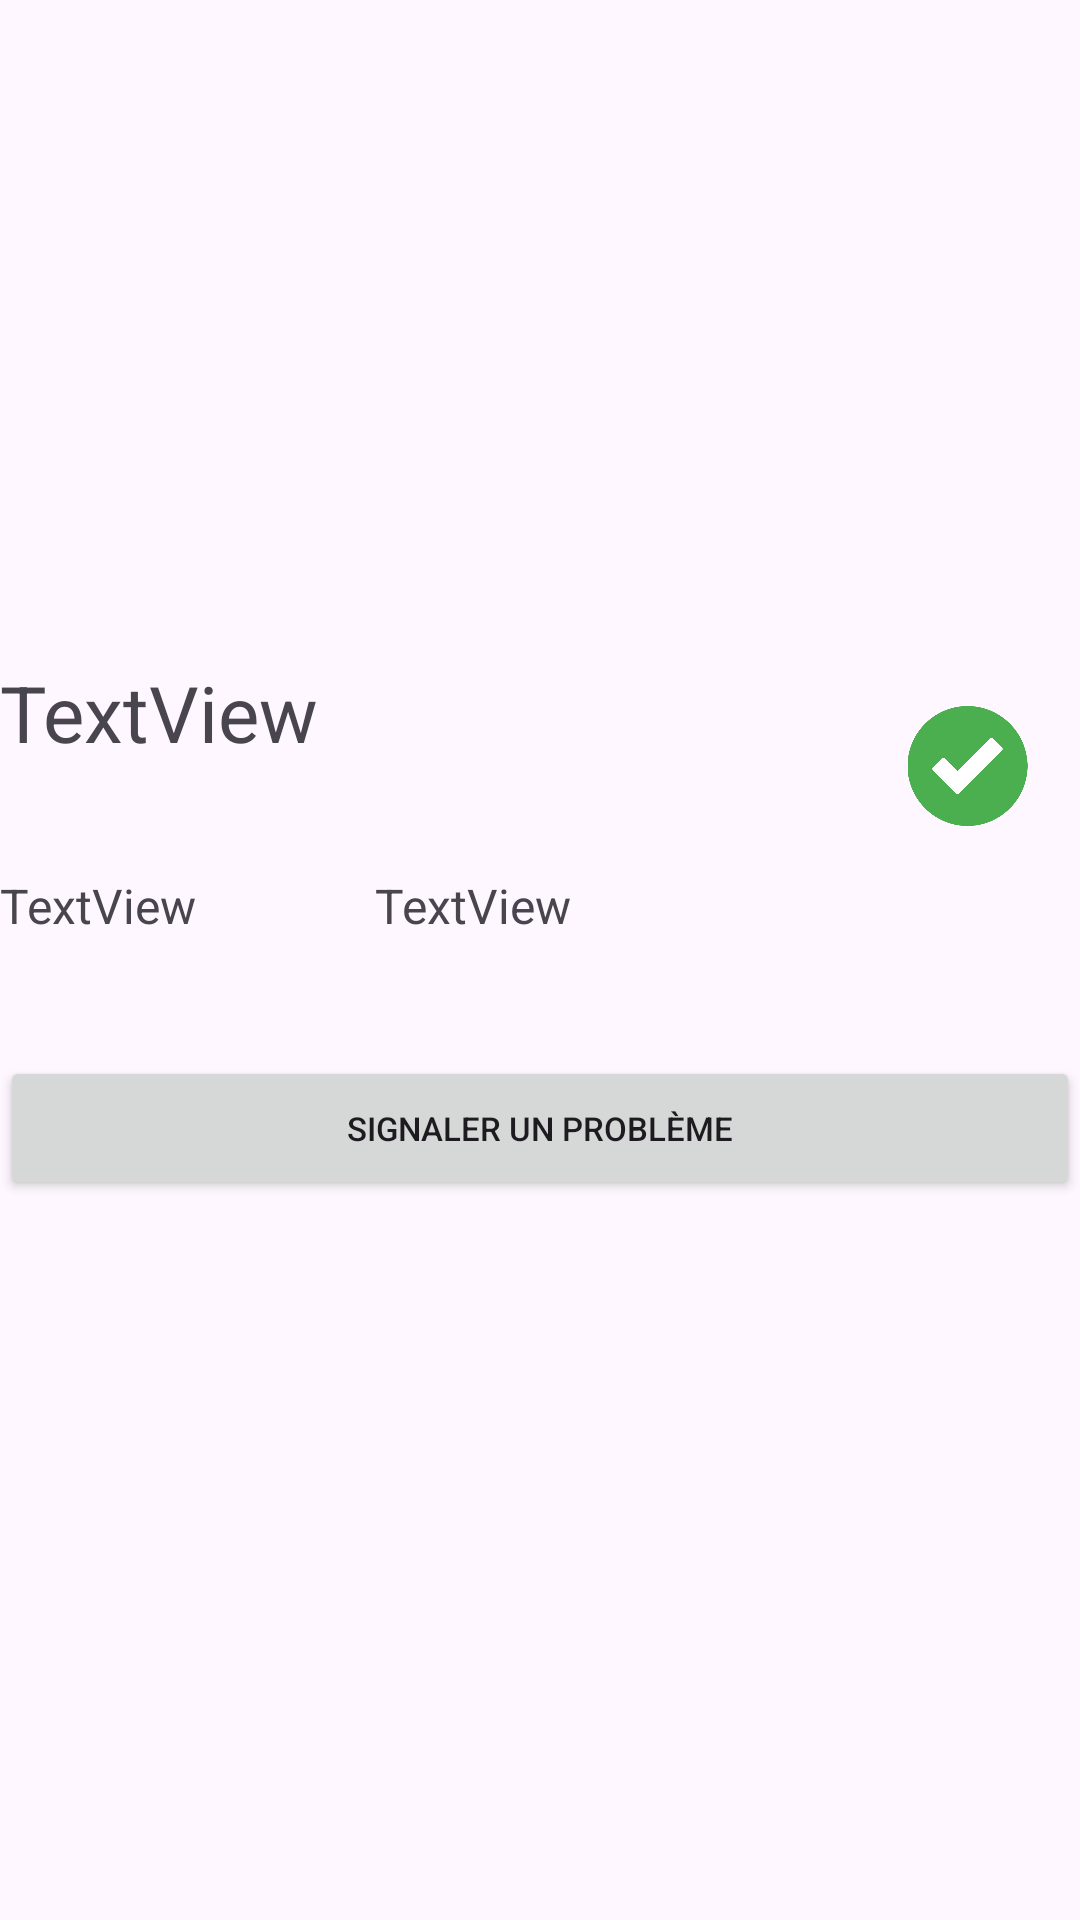

Here is an Android app screen rendered from its layout file. Give the layout XML and the strings, colors and styles it references.
<!-- AndroidManifest.xml: application theme Theme.Incidandroid -->
<!-- res/layout/reservation_list_item.xml -->
<?xml version="1.0" encoding="utf-8"?>
<TableLayout xmlns:android="http://schemas.android.com/apk/res/android"
    xmlns:app="http://schemas.android.com/apk/res-auto"
    xmlns:tools="http://schemas.android.com/tools"
    android:layout_width="match_parent"
    android:layout_height="match_parent"
    android:layout_gravity="center"
    android:gravity="center"
    android:layout_marginLeft="20dp"
    android:layout_marginRight="20dp"
    android:paddingBottom="20dp"
    android:stretchColumns="1, 2">

    <TableRow
        android:layout_width="match_parent"
        android:layout_height="match_parent">

        <TextView
            android:id="@+id/nom_resa"
            android:layout_width="250dp"
            android:layout_height="71dp"
            android:layout_span="2"
            android:textSize="26sp"
            android:text="TextView" />

        <ImageView
            android:id="@+id/icon_status"
            android:layout_width="40dp"
            android:layout_height="40dp"
            android:layout_gravity="center"
            app:srcCompat="@drawable/accept"
            tools:layout_editor_absoluteX="556dp"
            tools:layout_editor_absoluteY="27dp" />
    </TableRow>

    <TableRow>
        <TextView
            android:id="@+id/nom_salle_reservee"
            android:layout_width="125dp"
            android:layout_height="61dp"
            android:textSize="16sp"
            android:text="TextView" />

        <TextView
            android:id="@+id/heures_resa"
            android:layout_width="125dp"
            android:layout_height="61dp"
            android:text="TextView"
            android:textSize="16sp"
            tools:layout_editor_absoluteX="35dp"
            tools:layout_editor_absoluteY="122dp"/>
    </TableRow>
    <TableRow>
        <Button
            android:focusable="false"
            android:focusableInTouchMode="false"
            android:clickable="false"
            android:id="@+id/signal_problem_btn"
            android:text="Signaler un problème"
            android:textSize="11sp"
            android:layout_span="3"
            android:layout_width="30dp"/>
    </TableRow>
</TableLayout>
<!-- resources referenced by this layout -->
<resources>
  <!-- drawable accept: png bitmap (drawable, 5793 bytes) -->
  <style name="Theme.Incidandroid" parent="Base.Theme.Incidandroid" />
  <style name="Base.Theme.Incidandroid" parent="Theme.Material3.DayNight.NoActionBar">
          
          
      </style>
</resources>
